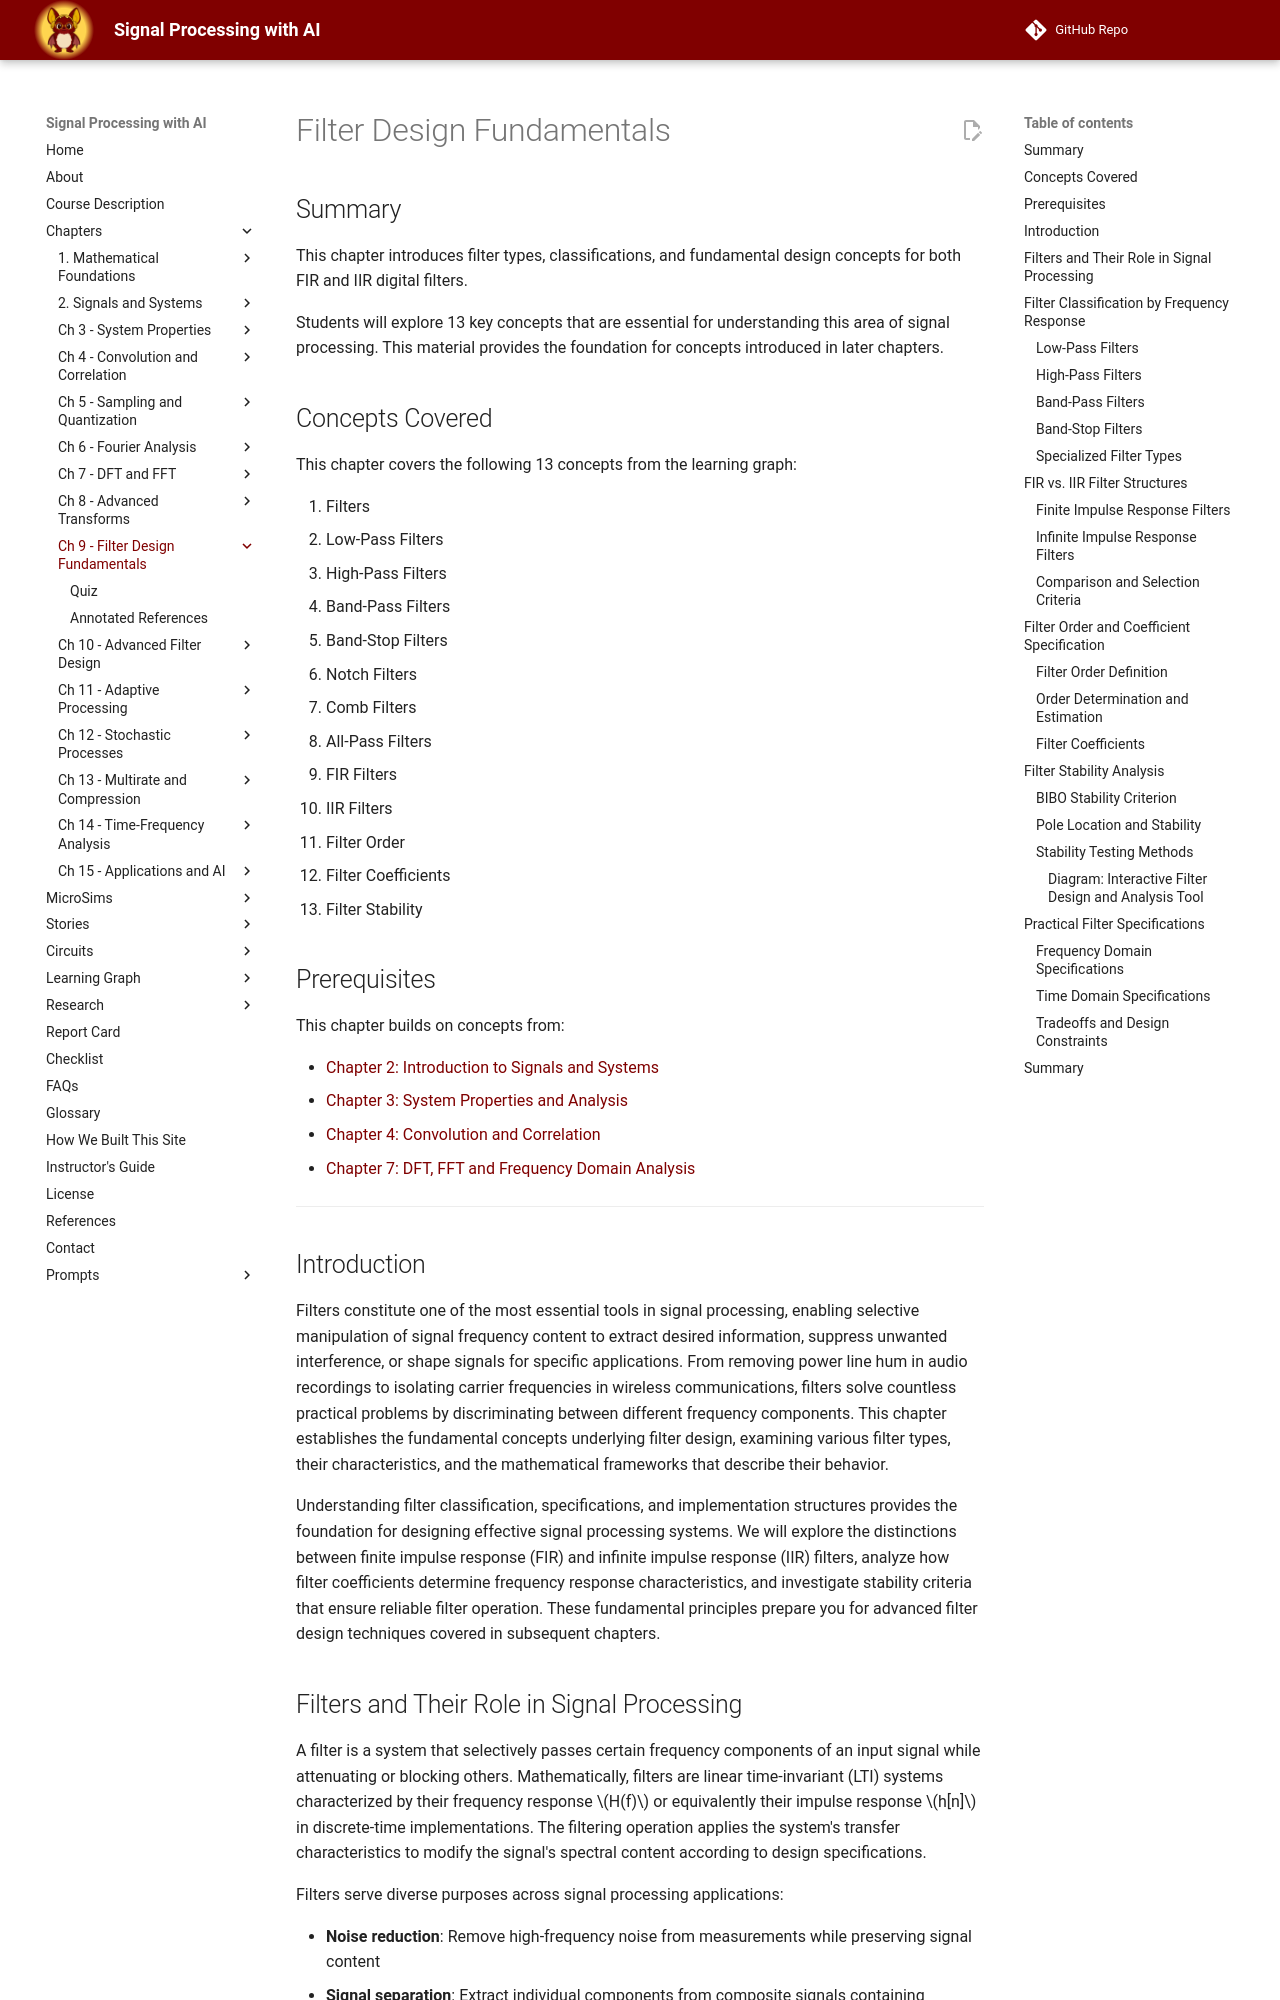

repository: dmccreary/signal-processing · page: chapters/09-filter-design-fundamentals/index.html · generator: mkdocs

# Filter Design Fundamentals

## Summary

This chapter introduces filter types, classifications, and fundamental design concepts for both FIR and IIR digital filters.

Students will explore 13 key concepts that are essential for understanding this area of signal processing. This material provides the foundation for concepts introduced in later chapters.

## Concepts Covered

This chapter covers the following 13 concepts from the learning graph:

131. Filters
132. Low-Pass Filters
133. High-Pass Filters
134. Band-Pass Filters
135. Band-Stop Filters
136. Notch Filters
137. Comb Filters
138. All-Pass Filters
139. FIR Filters
140. IIR Filters
141. Filter Order
142. Filter Coefficients
143. Filter Stability

## Prerequisites

This chapter builds on concepts from:

- [Chapter 2: Introduction to Signals and Systems](../02-introduction-to-signals-and-systems/index.md)
- [Chapter 3: System Properties and Analysis](../03-system-properties-and-analysis/index.md)
- [Chapter 4: Convolution and Correlation](../04-convolution-and-correlation/index.md)
- [Chapter 7: DFT, FFT and Frequency Domain Analysis](../07-dft-fft-and-frequency-domain-analysis/index.md)

---

## Introduction

Filters constitute one of the most essential tools in signal processing, enabling selective manipulation of signal frequency content to extract desired information, suppress unwanted interference, or shape signals for specific applications. From removing power line hum in audio recordings to isolating carrier frequencies in wireless communications, filters solve countless practical problems by discriminating between different frequency components. This chapter establishes the fundamental concepts underlying filter design, examining various filter types, their characteristics, and the mathematical frameworks that describe their behavior.

Understanding filter classification, specifications, and implementation structures provides the foundation for designing effective signal processing systems. We will explore the distinctions between finite impulse response (FIR) and infinite impulse response (IIR) filters, analyze how filter coefficients determine frequency response characteristics, and investigate stability criteria that ensure reliable filter operation. These fundamental principles prepare you for advanced filter design techniques covered in subsequent chapters.
